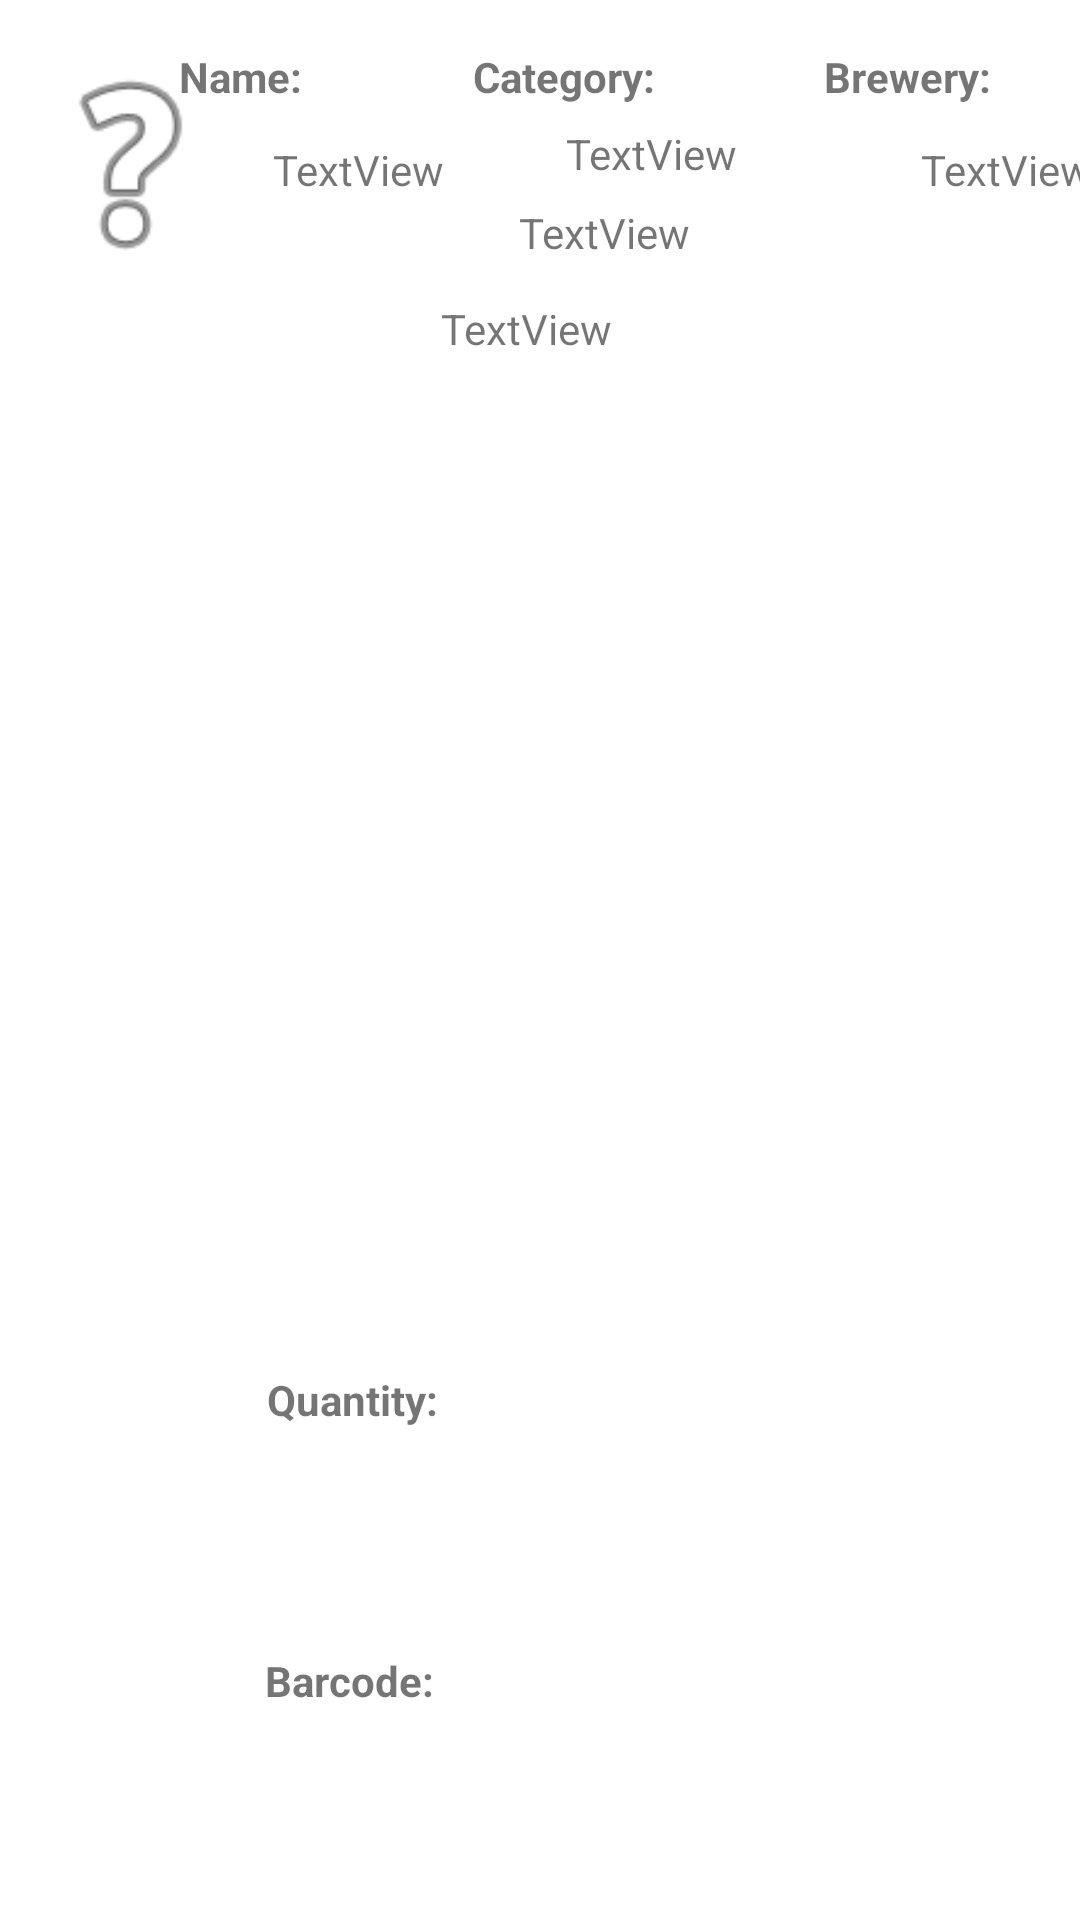

Here is an Android app screen rendered from its layout file. Give the layout XML and the strings, colors and styles it references.
<!-- AndroidManifest.xml: application theme Theme.BeerShop -->
<!-- res/layout/inventoryrecyclerview_item.xml -->
<?xml version="1.0" encoding="utf-8"?>
<androidx.constraintlayout.widget.ConstraintLayout xmlns:android="http://schemas.android.com/apk/res/android"
    xmlns:app="http://schemas.android.com/apk/res-auto"
    android:layout_width="match_parent"
    android:layout_height="wrap_content">

    <TextView
        android:id="@+id/tv_beer_name_label"
        android:layout_width="84dp"
        android:layout_height="19dp"
        android:layout_marginStart="4dp"
        android:layout_marginLeft="4dp"
        android:layout_marginTop="16dp"
        android:layout_marginEnd="14dp"
        android:layout_marginRight="14dp"
        android:text="Name:"
        android:textStyle="bold"
        app:layout_constraintEnd_toStartOf="@+id/tv_beer_category_label"
        app:layout_constraintHorizontal_bias="1.0"
        app:layout_constraintStart_toEndOf="@+id/iv_beer_picture"
        app:layout_constraintTop_toTopOf="parent" />

    <TextView
        android:id="@+id/tv_beer_category_label"
        android:layout_width="101dp"
        android:layout_height="19dp"
        android:layout_marginTop="16dp"
        android:text="Category:"
        android:textStyle="bold"
        app:layout_constraintEnd_toEndOf="parent"
        app:layout_constraintHorizontal_bias="0.609"
        app:layout_constraintStart_toStartOf="parent"
        app:layout_constraintTop_toTopOf="parent" />

    <TextView
        android:id="@+id/tv_brewery_label"
        android:layout_width="70dp"
        android:layout_height="21dp"
        android:layout_marginStart="16dp"
        android:layout_marginLeft="16dp"
        android:layout_marginTop="16dp"
        android:text="Brewery:"
        android:textStyle="bold"
        app:layout_constraintEnd_toEndOf="parent"
        app:layout_constraintHorizontal_bias="0.0"
        app:layout_constraintStart_toEndOf="@+id/tv_beer_category_label"
        app:layout_constraintTop_toTopOf="parent" />

    <ImageView
        android:id="@+id/iv_beer_picture"
        android:layout_width="79dp"
        android:layout_height="78dp"
        android:layout_marginStart="4dp"
        android:layout_marginLeft="4dp"
        android:layout_marginTop="16dp"
        app:layout_constraintStart_toStartOf="parent"
        app:layout_constraintTop_toTopOf="parent"
        app:srcCompat="@android:drawable/ic_menu_help" />

    <TextView
        android:id="@+id/tv_stock_number_label"
        android:layout_width="68dp"
        android:layout_height="19dp"
        android:layout_marginEnd="24dp"
        android:layout_marginRight="24dp"
        android:text="Quantity:"
        android:textStyle="bold"
        app:layout_constraintBottom_toBottomOf="parent"
        app:layout_constraintEnd_toEndOf="parent"
        app:layout_constraintHorizontal_bias="0.033"
        app:layout_constraintStart_toEndOf="@+id/iv_beer_picture"
        app:layout_constraintTop_toTopOf="parent"
        app:layout_constraintVertical_bias="0.736" />

    <TextView
        android:id="@+id/tv_name"
        android:layout_width="86dp"
        android:layout_height="20dp"
        android:layout_marginStart="8dp"
        android:layout_marginLeft="8dp"
        android:layout_marginTop="12dp"
        android:text="TextView"
        app:layout_constraintEnd_toStartOf="@+id/tv_category"
        app:layout_constraintHorizontal_bias="0.0"
        app:layout_constraintStart_toEndOf="@+id/iv_beer_picture"
        app:layout_constraintTop_toBottomOf="@+id/tv_beer_name_label" />

    <TextView
        android:id="@+id/tv_category"
        android:layout_width="103dp"
        android:layout_height="23dp"
        android:layout_marginStart="107dp"
        android:layout_marginLeft="107dp"
        android:layout_marginTop="12dp"
        android:layout_marginEnd="17dp"
        android:layout_marginRight="17dp"
        android:layout_marginBottom="9dp"
        android:text="TextView"
        app:layout_constraintBottom_toTopOf="@+id/tv_quantity"
        app:layout_constraintEnd_toStartOf="@+id/tv_brewery"
        app:layout_constraintStart_toEndOf="@+id/iv_beer_picture"
        app:layout_constraintTop_toBottomOf="@+id/tv_beer_category_label" />

    <TextView
        android:id="@+id/tv_brewery"
        android:layout_width="89dp"
        android:layout_height="57dp"
        android:layout_marginStart="224dp"
        android:layout_marginLeft="224dp"
        android:layout_marginTop="10dp"
        android:text="TextView"
        app:layout_constraintBottom_toBottomOf="parent"
        app:layout_constraintEnd_toEndOf="parent"
        app:layout_constraintHorizontal_bias="0.0"
        app:layout_constraintStart_toEndOf="@+id/iv_beer_picture"
        app:layout_constraintTop_toBottomOf="@+id/tv_brewery_label"
        app:layout_constraintVertical_bias="0.0" />

    <TextView
        android:id="@+id/tv_quantity"
        android:layout_width="57dp"
        android:layout_height="21dp"
        android:layout_marginStart="16dp"
        android:layout_marginLeft="16dp"
        android:layout_marginTop="68dp"
        android:text="TextView"
        app:layout_constraintEnd_toEndOf="parent"
        app:layout_constraintHorizontal_bias="0.0"
        app:layout_constraintStart_toEndOf="@+id/tv_stock_number_label"
        app:layout_constraintTop_toTopOf="parent" />

    <TextView
        android:id="@+id/tv_barcode_label"
        android:layout_width="wrap_content"
        android:layout_height="wrap_content"
        android:layout_marginStart="100dp"
        android:layout_marginLeft="100dp"
        android:layout_marginTop="4dp"
        android:layout_marginEnd="14dp"
        android:layout_marginRight="14dp"
        android:text="Barcode:"
        android:textStyle="bold"
        app:layout_constraintBottom_toBottomOf="parent"
        app:layout_constraintEnd_toStartOf="@+id/tv_barcode"
        app:layout_constraintStart_toStartOf="parent"
        app:layout_constraintTop_toBottomOf="@+id/tv_stock_number_label" />

    <TextView
        android:id="@+id/tv_barcode"
        android:layout_width="89dp"
        android:layout_height="20dp"
        android:layout_marginTop="4dp"
        android:text="TextView"
        app:layout_constraintBottom_toBottomOf="parent"
        app:layout_constraintEnd_toEndOf="parent"
        app:layout_constraintHorizontal_bias="0.543"
        app:layout_constraintStart_toStartOf="parent"
        app:layout_constraintTop_toBottomOf="@+id/tv_quantity"
        app:layout_constraintVertical_bias="0.013" />
</androidx.constraintlayout.widget.ConstraintLayout>
<!-- resources referenced by this layout -->
<resources>
  <style name="Theme.BeerShop" parent="Theme.MaterialComponents.DayNight.DarkActionBar">
          
          <item name="colorPrimary">@color/purple_500</item>
          <item name="colorPrimaryVariant">@color/purple_700</item>
          <item name="colorOnPrimary">@color/white</item>
          
          <item name="colorSecondary">@color/teal_200</item>
          <item name="colorSecondaryVariant">@color/teal_700</item>
          <item name="colorOnSecondary">@color/black</item>
          
          <item name="android:statusBarColor" tools:targetApi="l">?attr/colorPrimaryVariant</item>
          
      </style>
  <!-- not gathered from this repository: default colours our renderer supplied (Android Studio template values) -->
  <color name="purple_500">#FF6200EE</color>
  <color name="purple_700">#FF3700B3</color>
  <color name="teal_200">#FF03DAC5</color>
  <color name="teal_700">#FF018786</color>
  <color name="black">#FF000000</color>
  <color name="white">#FFFFFFFF</color>
</resources>
